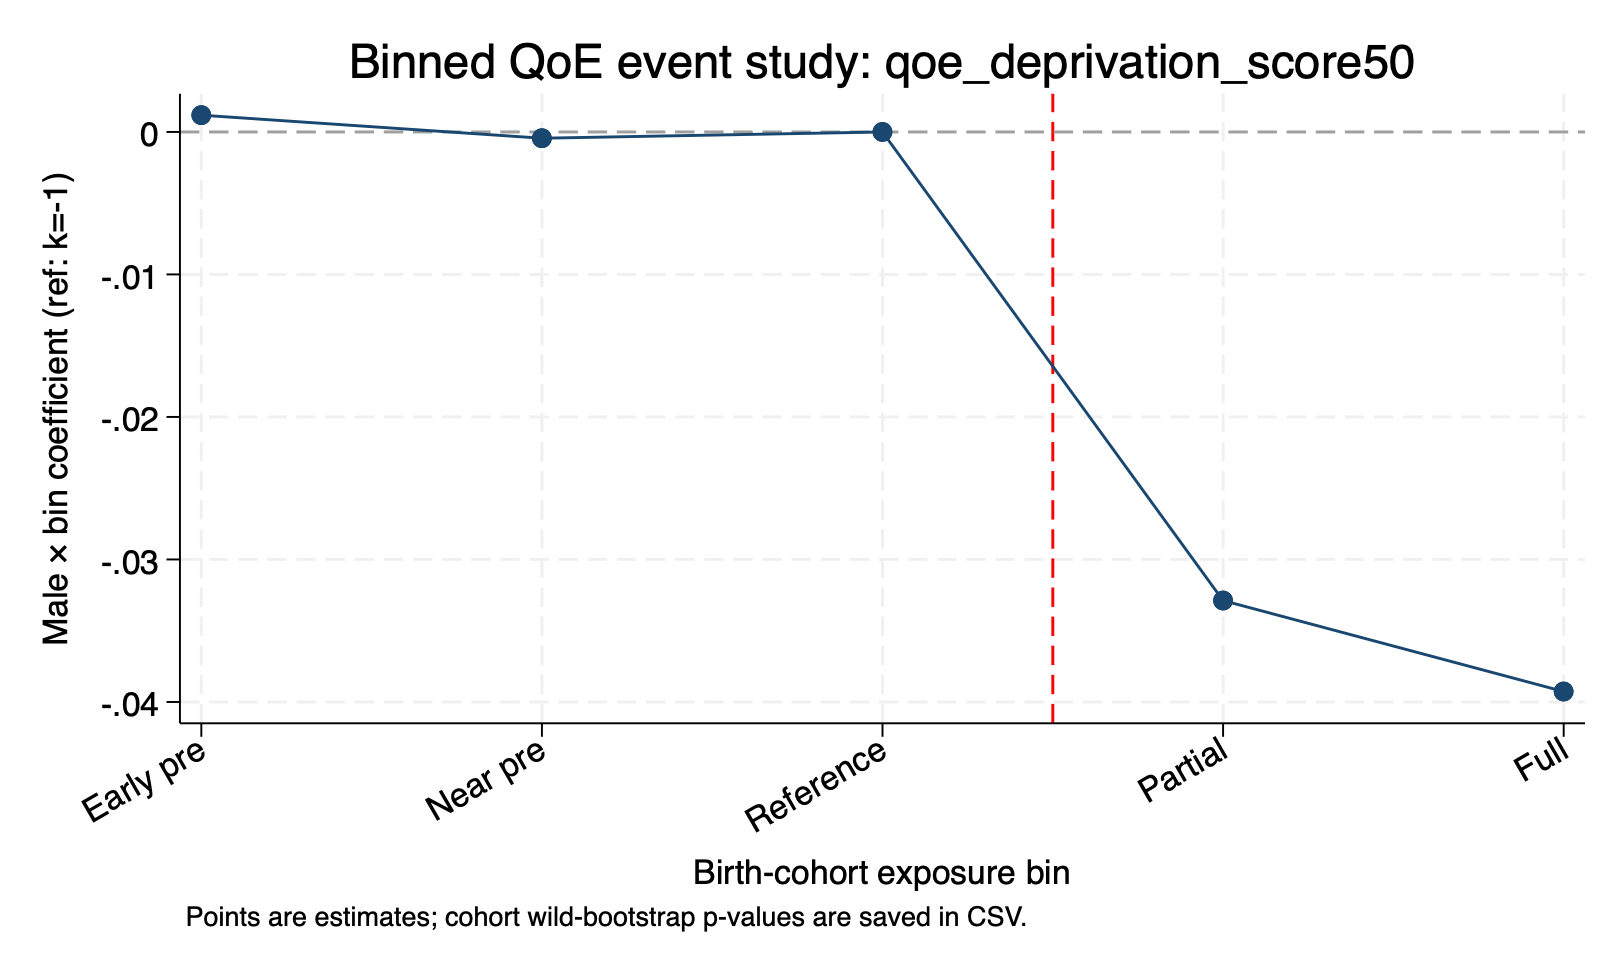

Source data for this figure (header and first rows):
outcome, event_bin, bin_label, beta, cluster_se, wild_p
qoe_deprivation_score50, 0, Early pre (k=-5,-4), 0.001182, 0.007216, 0.8135
qoe_deprivation_score50, 1, Near pre (k=-3,-2), -0.0004403, 0.006061, 0.7881
qoe_deprivation_score50, 2, Reference (k=-1), 0, 0, 
qoe_deprivation_score50, 3, Partial reduction (k=0,1,2), -0.03288, 0.01208, 0.252
qoe_deprivation_score50, 4, Full reduction (k=3,4,5), -0.03926, 0.01152, 0.07031
